Photos from the image-classification dataset "lbp" in the GitHub repository rania250/classification. Its 2 classes are: chair, table.

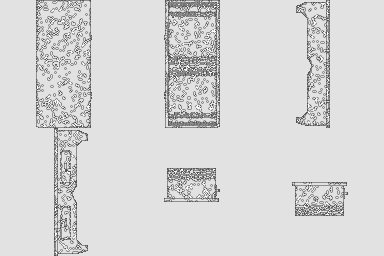
Label: table

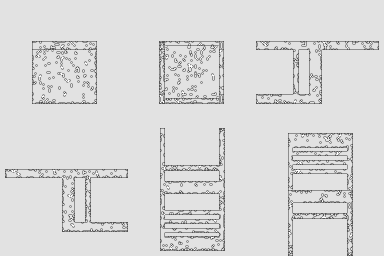
Label: chair

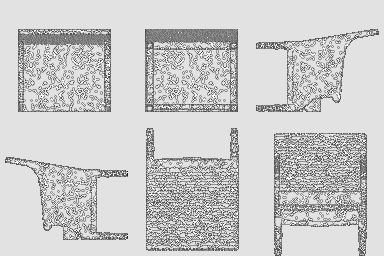
Label: chair

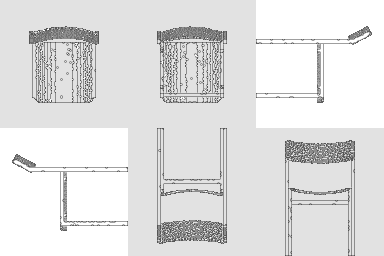
Label: chair

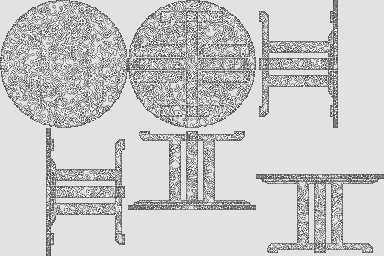
Label: table

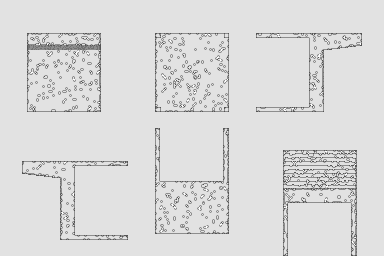
Label: chair
